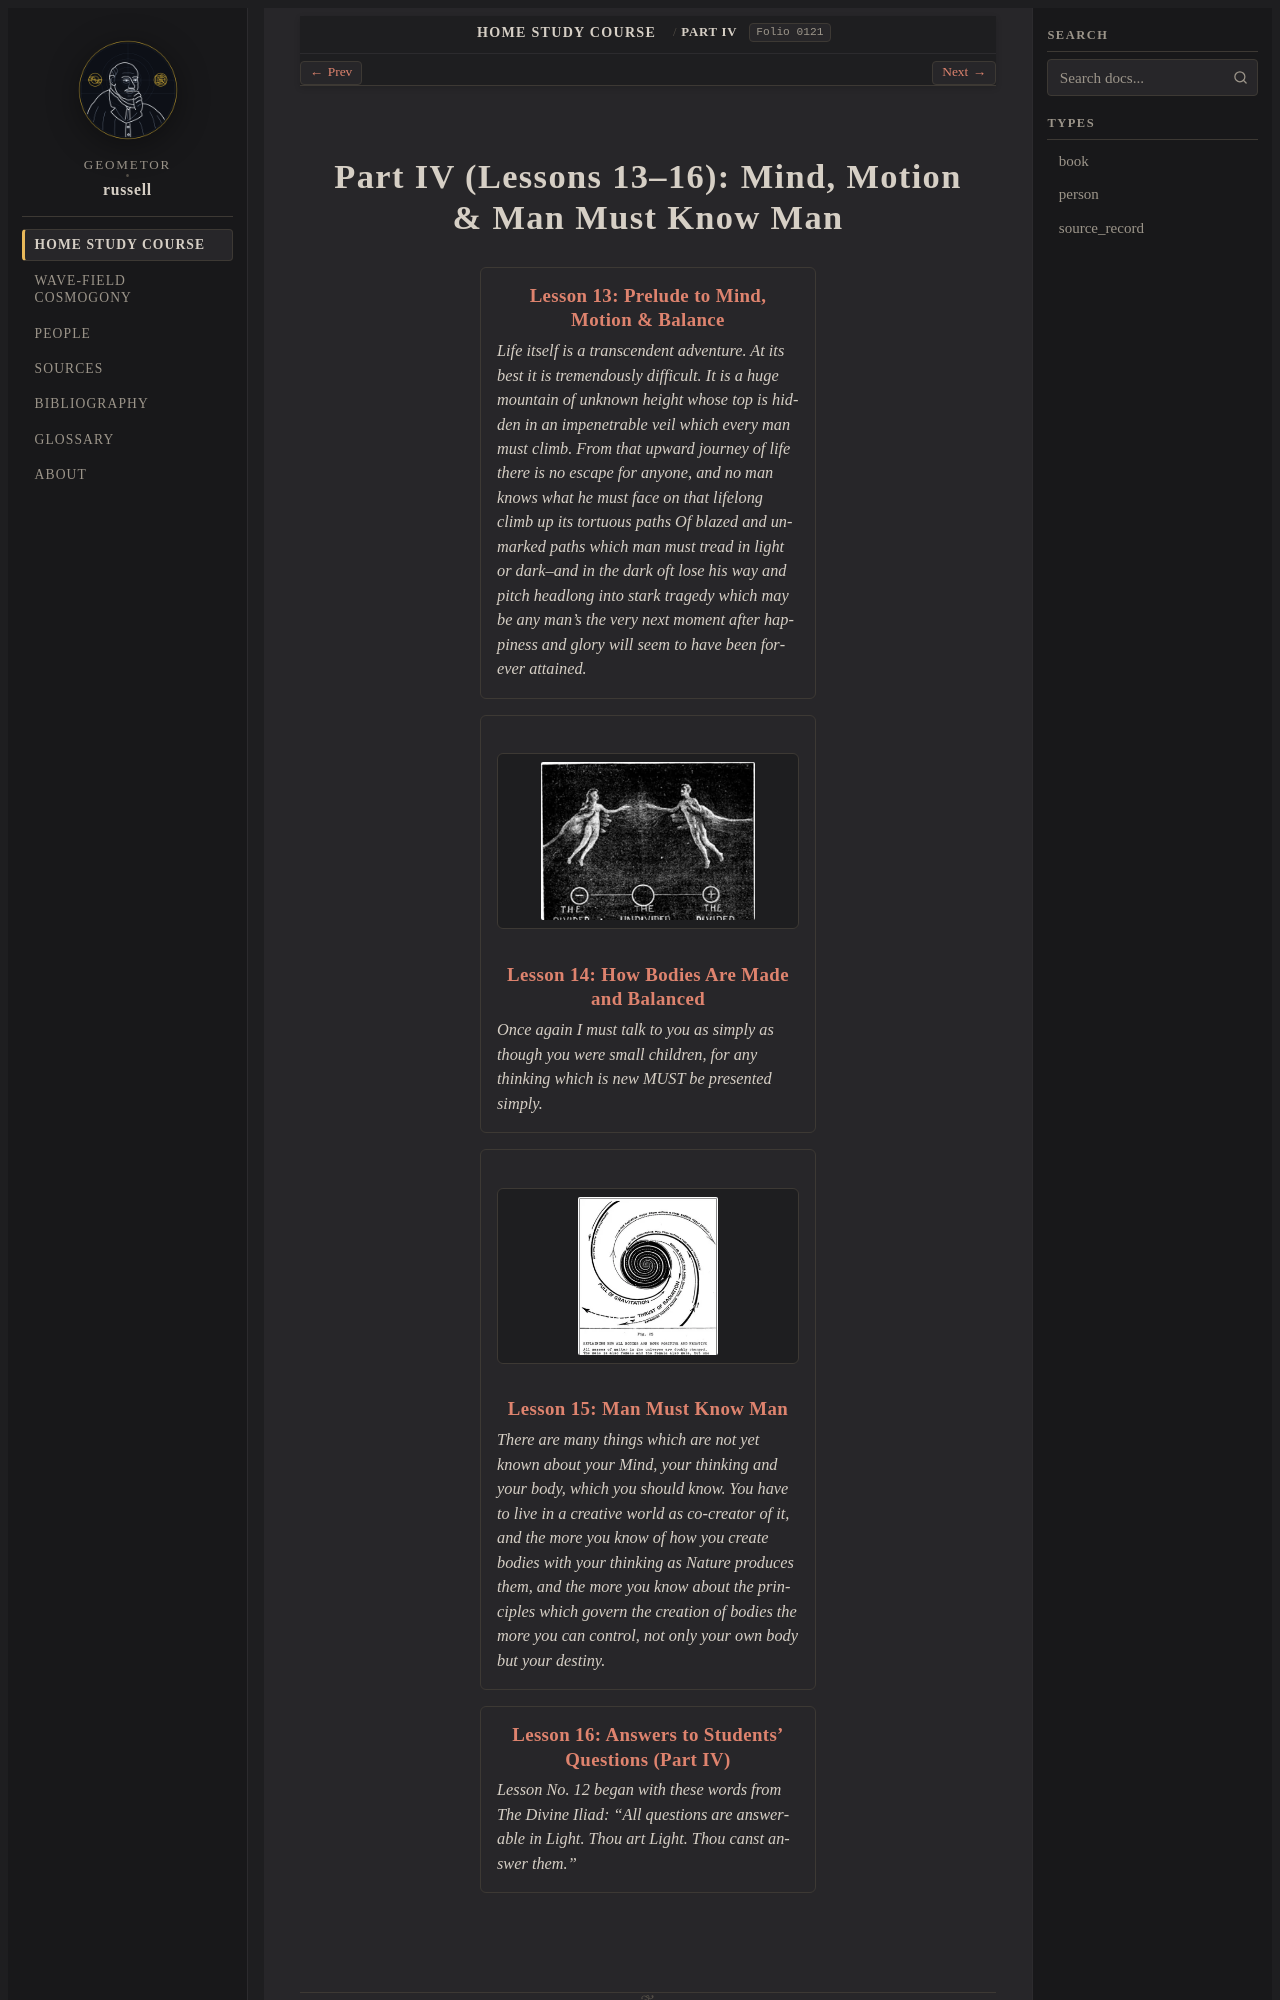

repository: geometor/russell · page: home_study_course/part_04/index.html · generator: sphinx

:layout: book
:order: 4
:canonical_id: Part IV
:breadcrumb_title: Part IV
:excerpt: Lessons 13–16: Mind, Motion & Man Must Know Man.
:folio: 0121

.. _hsc-part-04:
.. _hsc-unit-04:

Part IV (Lessons 13–16): Mind, Motion & Man Must Know Man
=========================================================

.. folio:: 0121
   :page: 121

.. collection::
   :sort: order
